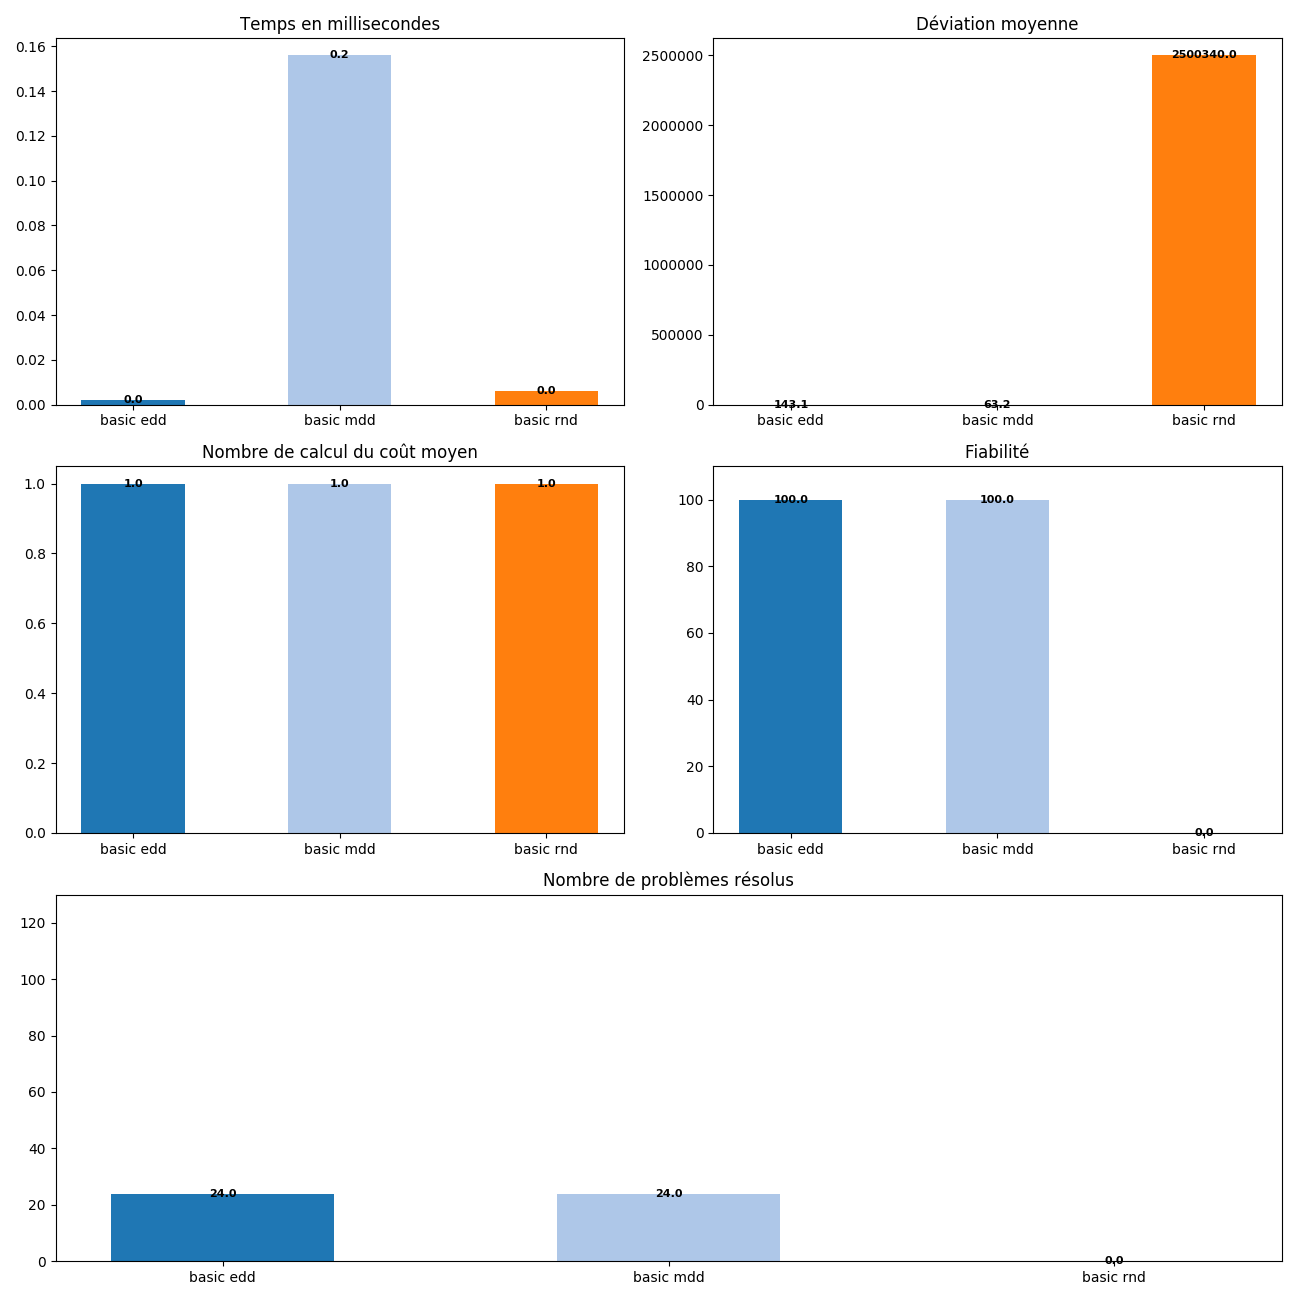

Values plotted in this chart, from the file beside it:
, Temps, Deviation, Cost, Taux, Trouve
basic edd, 2.876, 143.1, 1, 100, 24
basic mdd, 156.1, 63.2, 1, 100, 24
basic rnd, 6.535, 2.50034e+06, 1, 0, 0
